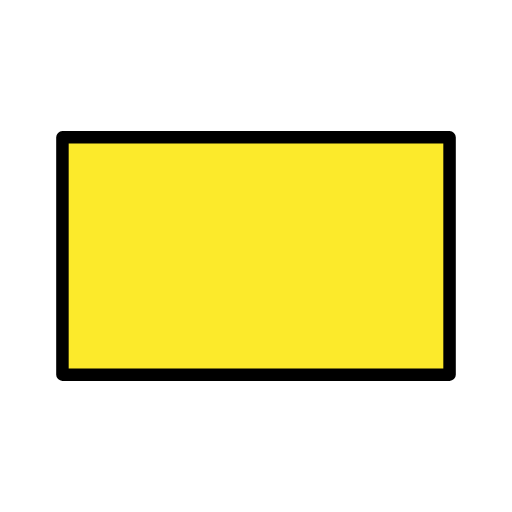
t = 0.00 s
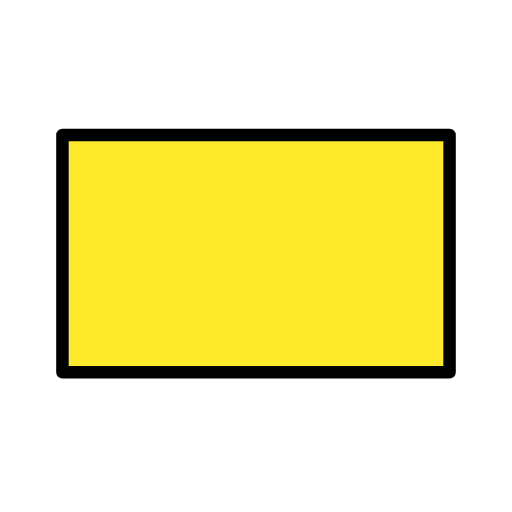
t = 0.48 s
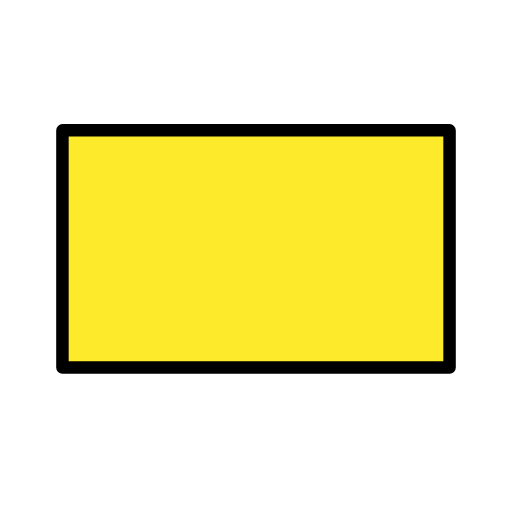
t = 1.43 s
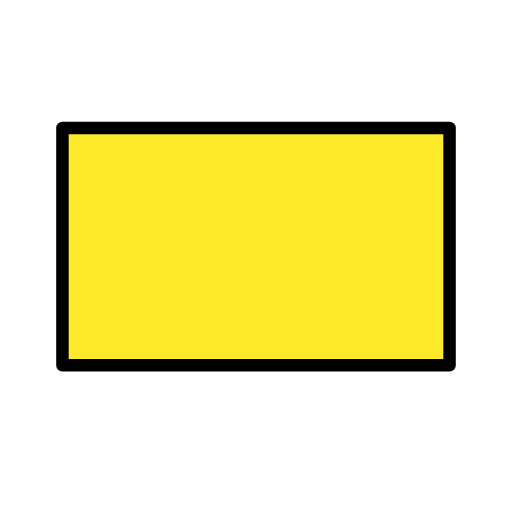
t = 1.90 s
t = 2.38 s: frame unchanged from t = 1.43 s, image omitted
t = 3.33 s: frame unchanged from t = 0.48 s, image omitted

The animated SVG that drew these frames (rendered in a browser with its animation timeline set to each time). Animation: 1 SMIL element (animateTransform=1); one cycle of 3.80 s, repeats indefinitely.

<?xml version='1.0' encoding='utf-8'?>
<svg xmlns="http://www.w3.org/2000/svg" id="emoji" viewBox="-5 -5 82 82" version="1.1" width="200" height="200" role="img">
  <title>OpenMoji: yellow flag</title><g><g id="color">
    <rect x="5" y="17" width="62" height="38" fill="#FCEA2B" />
  </g>
  <g id="line">
    <rect x="5" y="17" width="62" height="38" fill="none" stroke="#000" stroke-linecap="round" stroke-linejoin="round" stroke-width="2" />
  </g>
<animateTransform attributeName="transform" type="translate" values="0 0;0 -1.5;0 0" dur="3.8s" repeatCount="indefinite" /></g></svg>
